The GitHub repository AgiGames/MetalSurface contains a labelled image folder "classification_labels" with 6 categories: bronze, copper, disturb, iron, silver, uncertain. Examples follow, each with its label.

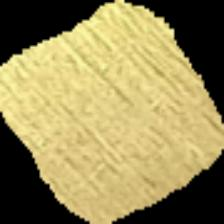
Label: bronze

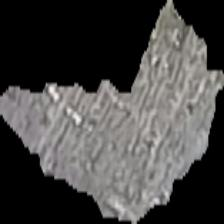
Label: silver

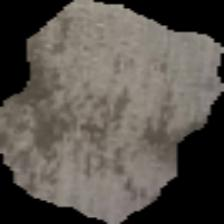
Label: iron

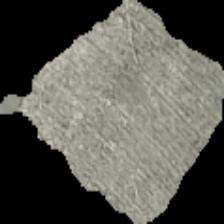
Label: silver

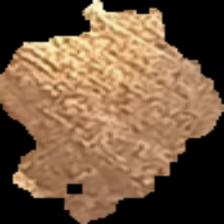
Label: copper

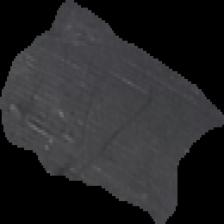
Label: silver
